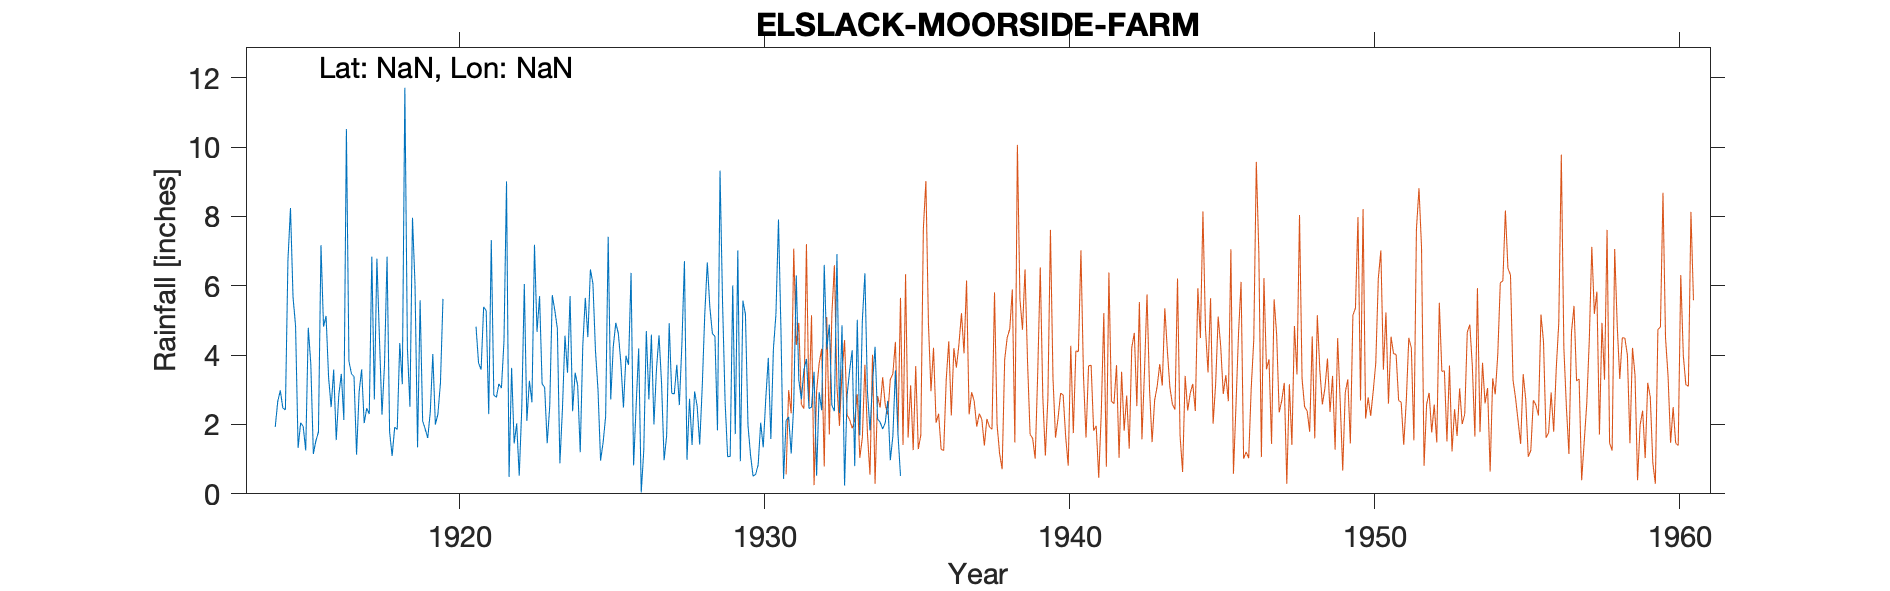

The table this chart was drawn from, first rows:
ELSLACK MOORSIDE FARM, , , , , , , , , , , , , , , , , , , , , , , 
Grid ref, SD937484, Long, -2.097, Lat, 53.93, Elevation, 675, ft, , , , , , , , , , , , , , , 
Station no, 3304, , , , , , , , , , , , , , , , , , , , , , 
, 1910, 1911, 1912, 1913, 1914, 1915, 1916, 1917, 1918, 1919, 1920, 1921, 1922, 1923, 1924, 1925, 1926, 1927, 1928, 1929, 1930, 1931, 1932
January, , , , , , 5.68, 4.82, 3.38, 3.74, 6.03, 4.82, 9.01, 4.67, 3.49, 2.99, 3.72, 4.57, 2.74, 9.32, 1.12, 4.64, 2.5, 4.86
February, , , , , , 4.84, 5.13, 1.13, 6.84, 1.34, 3.77, 0.49, 5.7, 5.7, 0.96, 6.37, 3.18, 1.41, 5.51, 0.51, 0.43, 3.52, 0.24
March, , , , , , 1.32, 3.35, 2.93, 1.79, 5.58, 3.58, 3.63, 3.17, 2.38, 1.48, 0.82, 0.97, 2.95, 2.65, 0.56, 2.11, 0.52, 2.84
April, , , , , , 2.05, 2.5, 3.59, 1.09, 2.1, 5.39, 1.45, 3.07, 3.49, 2.23, 2.55, 1.68, 2.53, 1.07, 0.83, 2.22, 2.93, 3.56
May, , , , , , 1.94, 3.58, 2.04, 1.92, 1.87, 5.28, 2.03, 1.46, 3.12, 7.41, 4.19, 4.92, 1.42, 1.08, 2.05, 1.16, 2.41, 4.14
June, , , , , 1.93, 1.25, 1.55, 2.47, 1.86, 1.61, 2.3, 0.52, 2.52, 1.2, 2.72, 0.04, 2.9, 3.08, 6.01, 1.34, 2.58, 6.6, 0.8
July, , , , , 2.67, 4.79, 2.84, 2.3, 4.35, 2.36, 7.32, 2.47, 5.73, 4.26, 4.25, 1.25, 2.88, 5.18, 1.72, 2.74, 6.3, 4.16, 5.02
August, , , , , 2.98, 3.74, 3.46, 6.84, 3.16, 4.03, 2.85, 6.05, 5.29, 5.65, 4.93, 4.69, 3.72, 6.67, 7.02, 3.92, 3.28, 4.88, 1.69
September, , , , , 2.47, 1.15, 2.13, 2.72, 11.71, 2, 2.78, 2.1, 4.77, 4.52, 4.62, 2.72, 2.56, 5.38, 0.94, 1.58, 2.72, 2.56, 5
October, , , , , 2.42, 1.53, 10.52, 6.78, 4.21, 2.3, 3.17, 3.26, 0.88, 6.47, 3.76, 4.59, 4.31, 4.62, 5.57, 4.17, 3.57, 2.38, 6.36
November, , , , , 6.73, 1.78, 3.82, 4.49, 2.51, 3.19, 3.05, 2.64, 2.44, 6.06, 2.49, 2, 6.71, 4.54, 5.18, 5.18, 3.89, 6.91, 2.95
December, , , , , 8.24, 7.17, 3.46, 2.28, 7.96, 5.62, 4.4, 7.18, 4.56, 4.12, 3.98, 3.6, 0.98, 1.83, 1.98, 7.91, 2.46, 2.33, 1.83
Total, , , , , , 37.24, 47.16, 40.95, 51.14, 38.03, 48.71, 40.83, 44.26, 50.46, 41.82, 36.54, 39.38, 42.35, 48.05, 31.91, 35.36, 41.7, 39.29
1933 Jan, , , , , , , , , , , , , , , , , , , , , , , 
18 May 1924 gauge moved 640 yds NW from …, , , , , , , , , , , , , , , , , , , , , , , 
